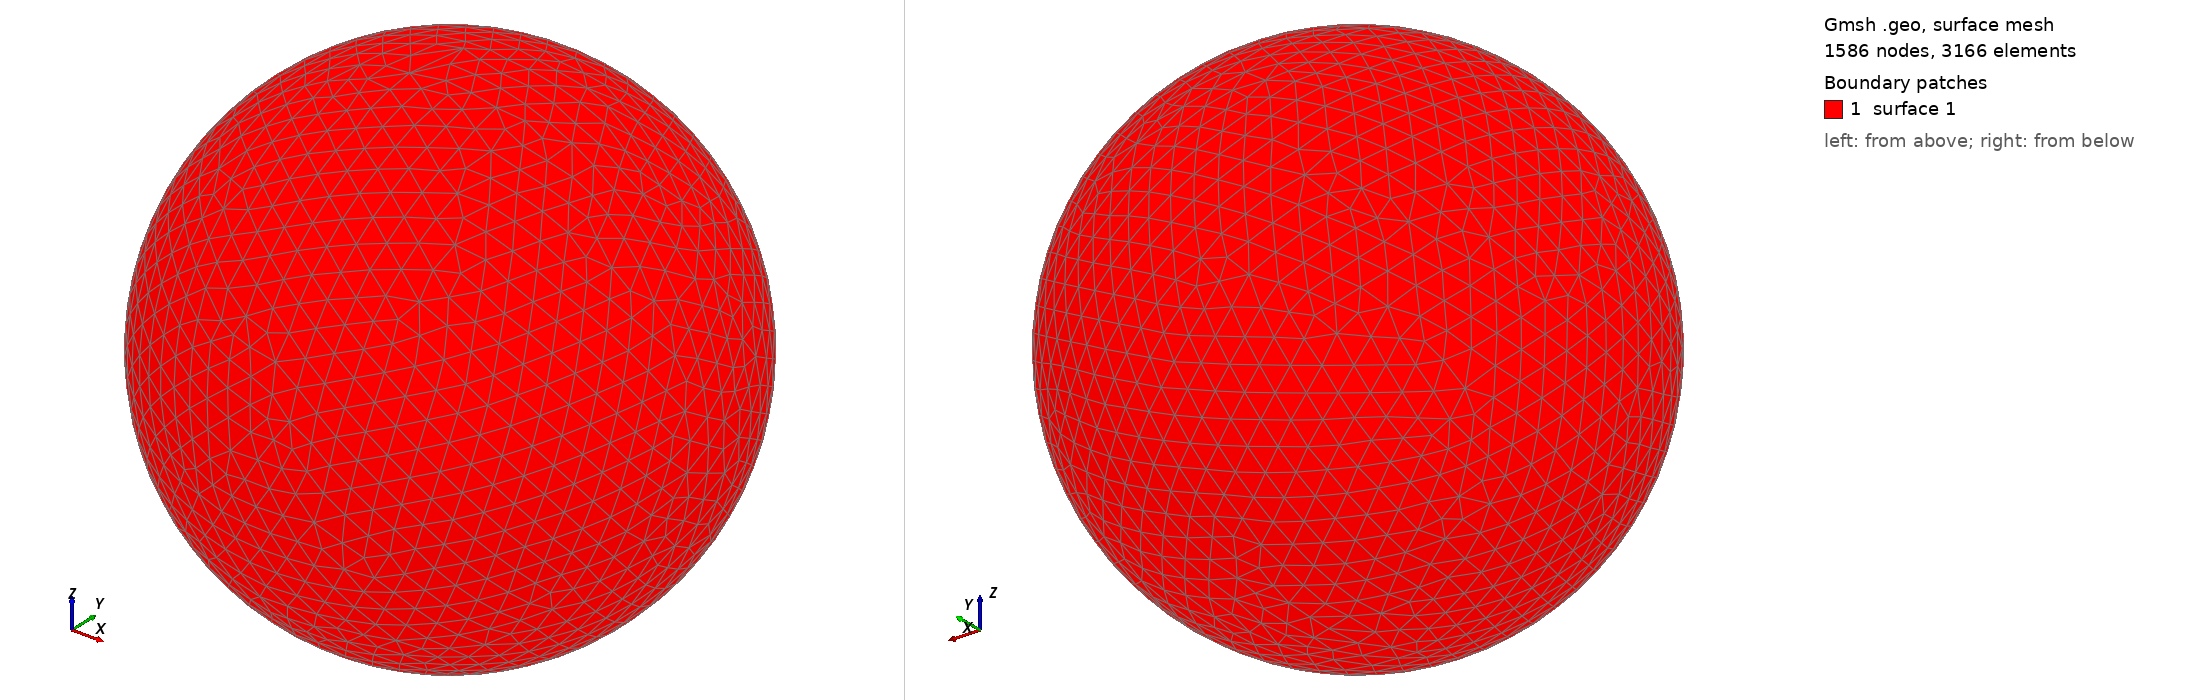

Gmsh geometry script, surface-meshed: 1586 nodes, 3166 surface elements. Boundary patches (legend numbers): 1 surface 1. Left view from above one corner, right view from below the opposite corner. The script declares no physical surfaces, so the legend lists its geometric surfaces. The drawing asked Gmsh for element sizes between 1% and 20% of the model's largest extent; the script's own settings can give other sizes.

=== shot2593.geo (drawn) ===
SetFactory("OpenCASCADE");
Point(1) = {0,0,0,0};
Sphere(1) = {0,0,0,0.63280000};
MeshSize{ PointsOf{ Surface{:}; } } = 0.063280000;
Mesh.ElementOrder=1;
Mesh.Format=39;
